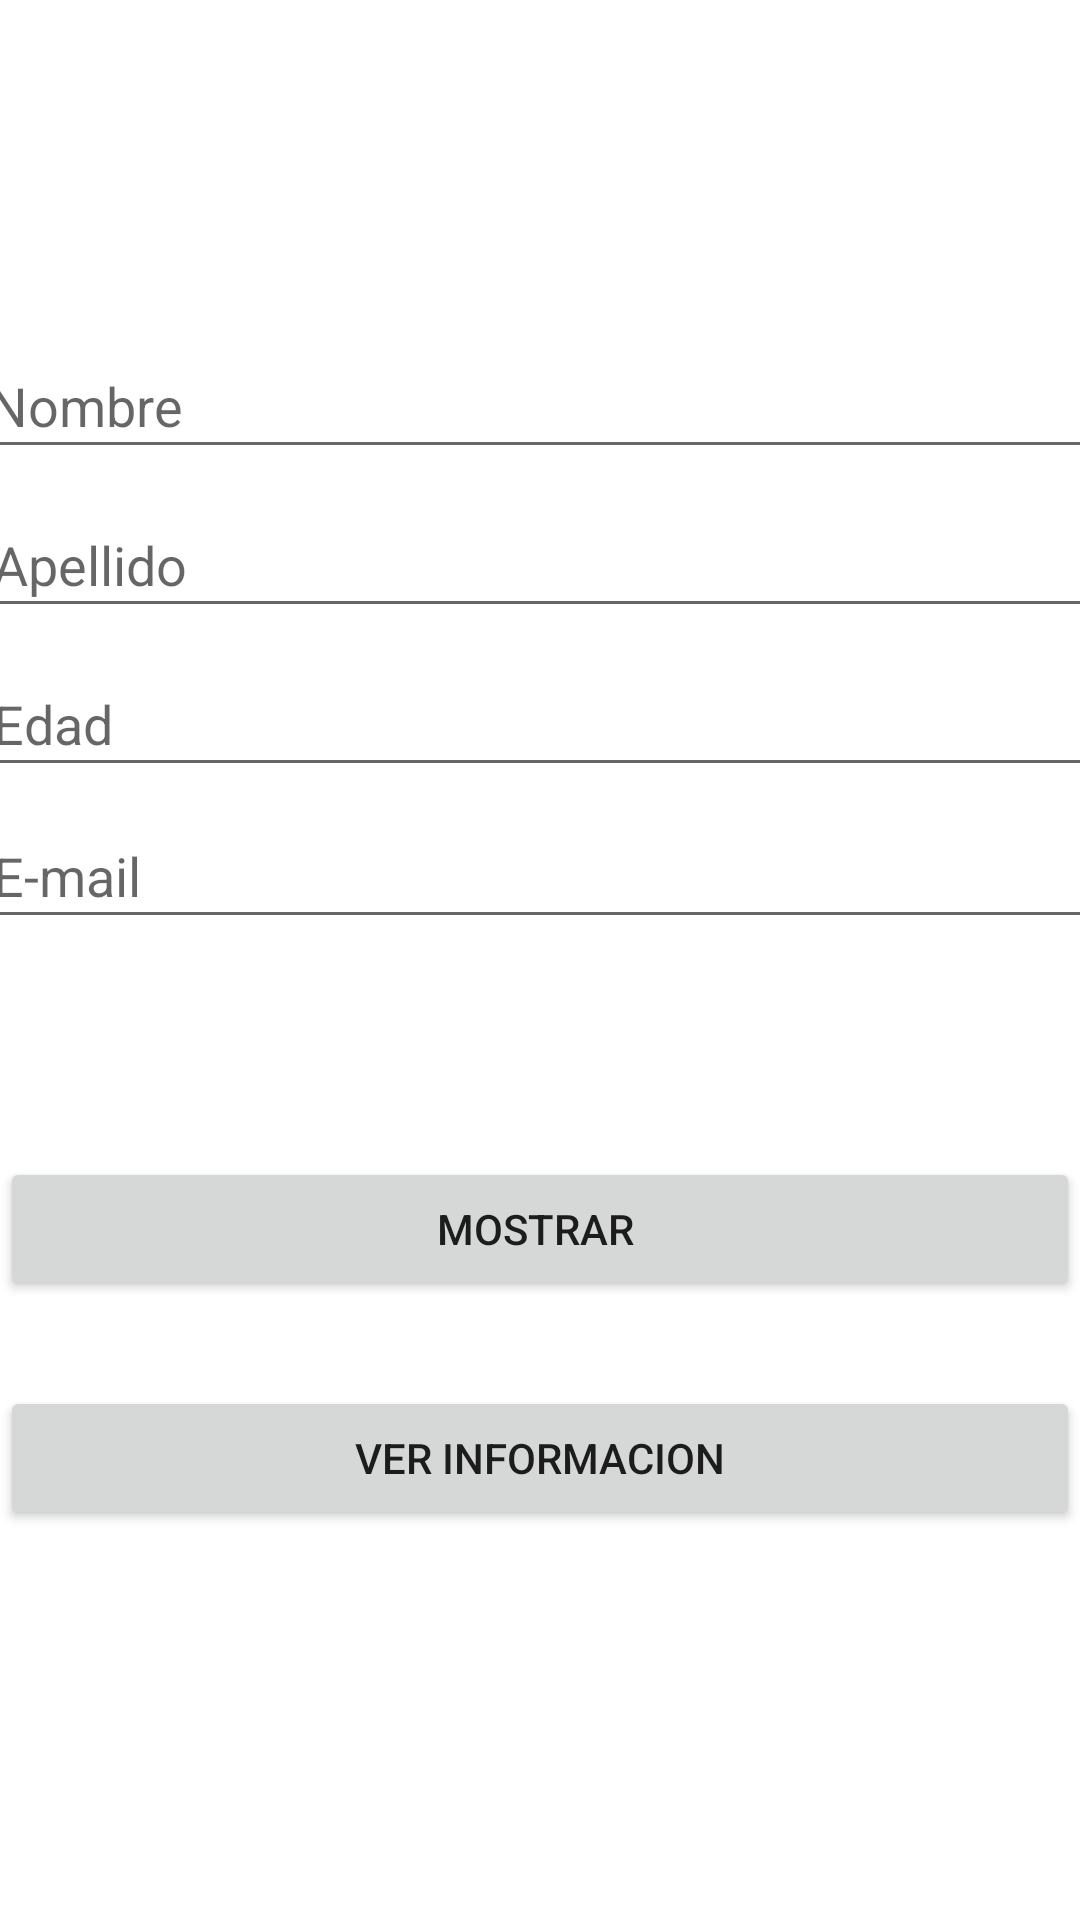

Produce the Android XML layout that renders to this screen, including the resource entries it uses.
<!-- AndroidManifest.xml: application theme Theme.Segundaapp -->
<!-- res/layout/activity_main.xml -->
<?xml version="1.0" encoding="utf-8"?>
<androidx.constraintlayout.widget.ConstraintLayout xmlns:android="http://schemas.android.com/apk/res/android"
    xmlns:app="http://schemas.android.com/apk/res-auto"
    xmlns:tools="http://schemas.android.com/tools"
    android:layout_width="match_parent"
    android:layout_height="match_parent"
    tools:context=".MainActivity">

    <Button
        android:id="@+id/btnmostrar"
        android:layout_width="0dp"
        android:layout_height="wrap_content"
        android:text="Mostrar "
        app:layout_constraintBottom_toTopOf="@+id/btnsecond"
        app:layout_constraintEnd_toEndOf="parent"
        app:layout_constraintHorizontal_bias="0.0"
        app:layout_constraintStart_toStartOf="parent"
        app:layout_constraintTop_toBottomOf="@+id/txtapellido"
        app:layout_constraintVertical_bias="0.862" />

    <Button
        android:id="@+id/btnsecond"
        android:layout_width="0dp"
        android:layout_height="wrap_content"
        android:text="Ver informacion"
        app:layout_constraintBottom_toBottomOf="parent"
        app:layout_constraintEnd_toEndOf="parent"
        app:layout_constraintHorizontal_bias="0.0"
        app:layout_constraintStart_toStartOf="parent"
        app:layout_constraintTop_toBottomOf="@+id/txtapellido"
        app:layout_constraintVertical_bias="0.66" />

    <EditText
        android:id="@+id/txtnombre"
        android:layout_width="382dp"
        android:layout_height="45dp"
        android:ems="10"
        android:hint="Nombre"
        android:inputType="textPersonName"
        app:layout_constraintBottom_toBottomOf="parent"
        app:layout_constraintEnd_toEndOf="parent"
        app:layout_constraintHorizontal_bias="0.375"
        app:layout_constraintStart_toStartOf="parent"
        app:layout_constraintTop_toTopOf="parent"
        app:layout_constraintVertical_bias="0.187" />

    <EditText
        android:id="@+id/txtapellido"
        android:layout_width="382dp"
        android:layout_height="45dp"
        android:layout_marginTop="8dp"
        android:ems="10"
        android:hint="Apellido"
        android:inputType="textPersonName"
        app:layout_constraintEnd_toEndOf="parent"
        app:layout_constraintHorizontal_bias="0.31"
        app:layout_constraintStart_toStartOf="parent"
        app:layout_constraintTop_toBottomOf="@+id/txtnombre" />

    <EditText
        android:id="@+id/txtedad"
        android:layout_width="382dp"
        android:layout_height="45dp"
        android:layout_marginTop="8dp"
        android:ems="10"
        android:hint="Edad"
        android:inputType="number"
        app:layout_constraintEnd_toEndOf="parent"
        app:layout_constraintHorizontal_bias="0.31"
        app:layout_constraintStart_toStartOf="parent"
        app:layout_constraintTop_toBottomOf="@+id/txtapellido" />

    <EditText
        android:id="@+id/txtcorreo"
        android:layout_width="382dp"
        android:layout_height="45dp"
        android:ems="10"
        android:hint="E-mail"
        android:inputType="textEmailAddress"
        app:layout_constraintBottom_toTopOf="@+id/btnmostrar"
        app:layout_constraintEnd_toEndOf="parent"
        app:layout_constraintHorizontal_bias="0.31"
        app:layout_constraintStart_toStartOf="parent"
        app:layout_constraintTop_toBottomOf="@+id/txtedad"
        app:layout_constraintVertical_bias="0.074" />

</androidx.constraintlayout.widget.ConstraintLayout>
<!-- resources referenced by this layout -->
<resources>
  <style name="Theme.Segundaapp" parent="Theme.MaterialComponents.DayNight.DarkActionBar">
          
          <item name="colorPrimary">@color/purple_500</item>
          <item name="colorPrimaryVariant">@color/purple_700</item>
          <item name="colorOnPrimary">@color/white</item>
          
          <item name="colorSecondary">@color/teal_200</item>
          <item name="colorSecondaryVariant">@color/teal_700</item>
          <item name="colorOnSecondary">@color/black</item>
          
          <item name="android:statusBarColor" tools:targetApi="l">?attr/colorPrimaryVariant</item>
          
      </style>
  <!-- not gathered from this repository: default colours our renderer supplied (Android Studio template values) -->
  <color name="purple_500">#FF6200EE</color>
  <color name="purple_700">#FF3700B3</color>
  <color name="teal_200">#FF03DAC5</color>
  <color name="teal_700">#FF018786</color>
  <color name="black">#FF000000</color>
  <color name="white">#FFFFFFFF</color>
</resources>
